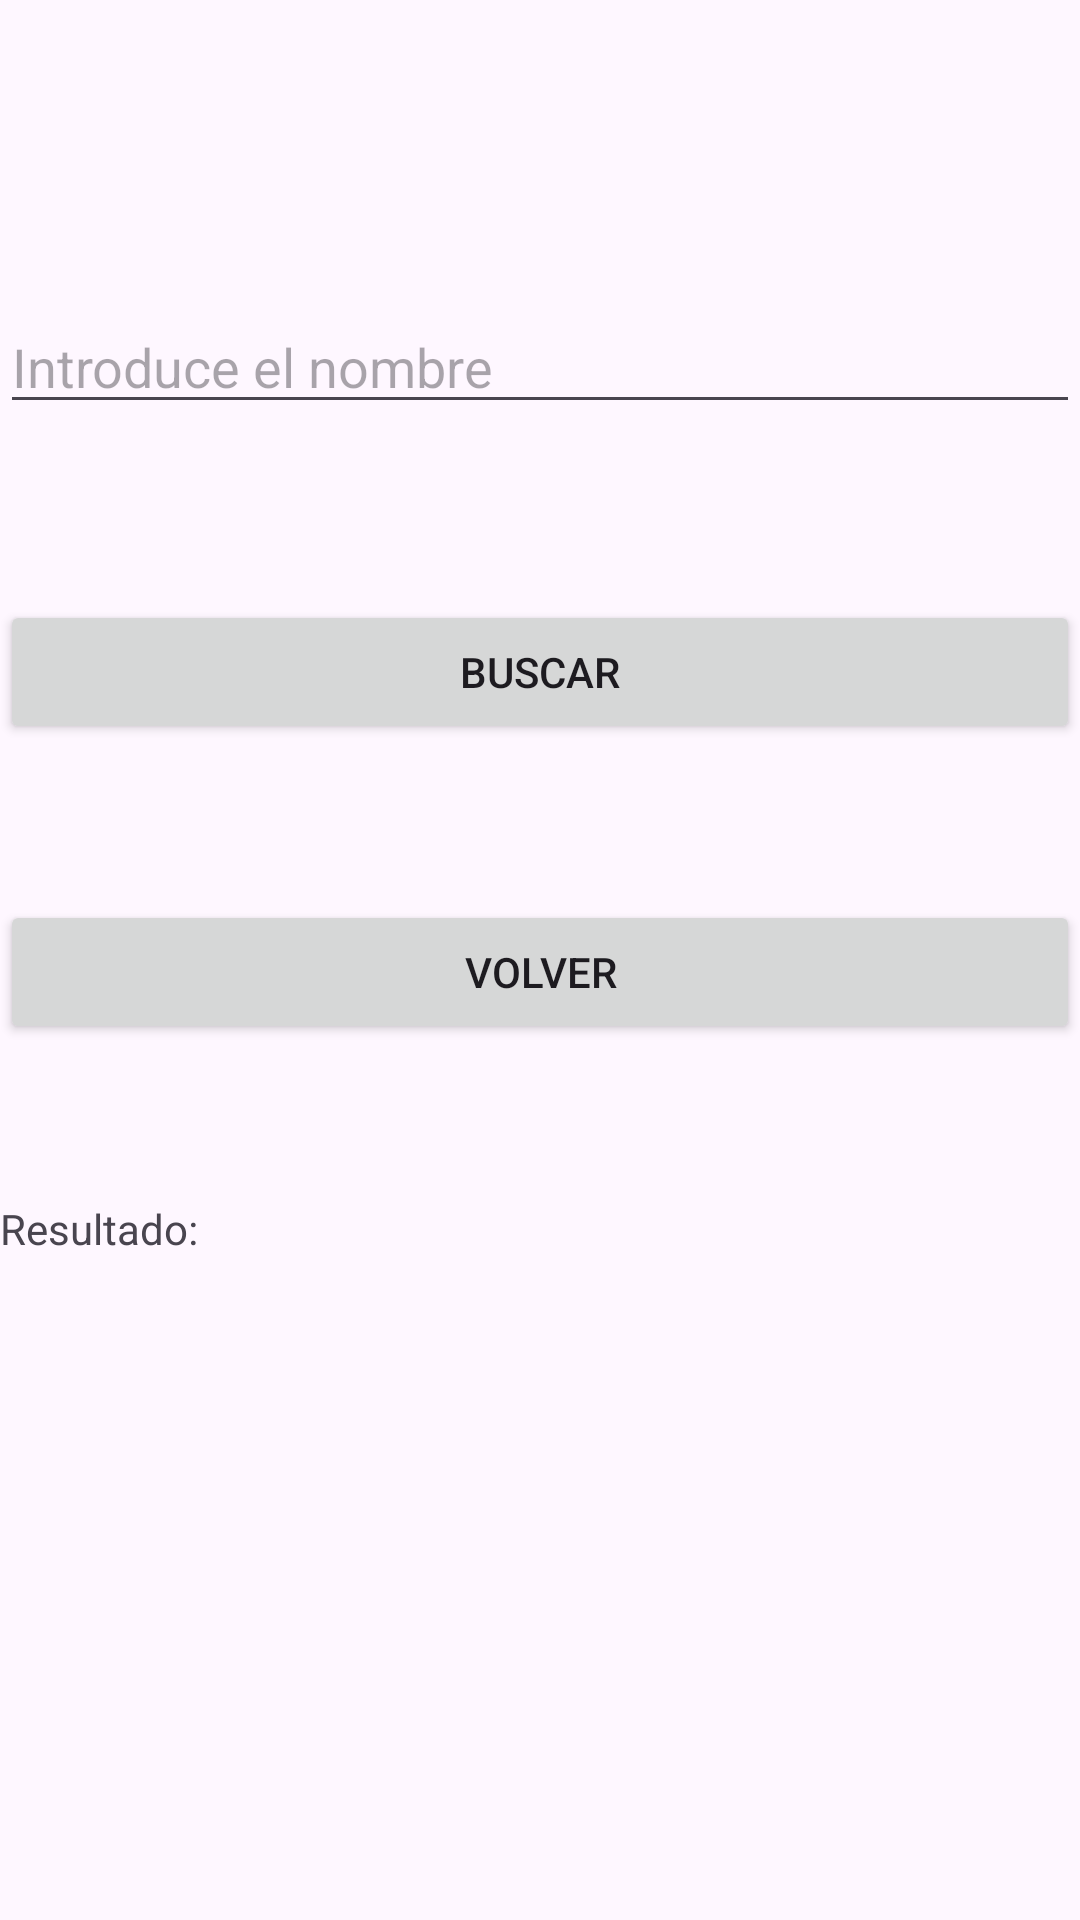

This screen was rendered from an Android layout file. Write that file and the resources it references.
<!-- AndroidManifest.xml: application theme Theme.ExamenAlejandro2EV -->
<!-- res/layout/activity_search.xml -->
<RelativeLayout xmlns:android="http://schemas.android.com/apk/res/android"
    xmlns:tools="http://schemas.android.com/tools"
    android:layout_width="match_parent"
    android:layout_height="match_parent"
    tools:context=".MainActivity">

    <EditText
        android:id="@+id/editText"
        android:layout_width="match_parent"
        android:layout_height="wrap_content"
        android:layout_marginTop="100dp"
        android:hint="@string/introduceNom" />

    <Button
        android:id="@+id/btnBuscar"
        android:layout_width="match_parent"
        android:layout_height="wrap_content"
        android:layout_marginTop="200dp"
        android:text="@string/buscar" />

    <Button
        android:id="@+id/btnVolver"
        android:layout_width="match_parent"
        android:layout_height="wrap_content"
        android:layout_marginTop="300dp"
        android:text="@string/volver" />

    <TextView
        android:id="@+id/txtView"
        android:layout_width="wrap_content"
        android:layout_height="wrap_content"
        android:layout_marginTop="400dp"
        android:text="Resultado:"/>

</RelativeLayout>
<!-- resources referenced by this layout -->
<resources>
  <string name="buscar">Buscar</string>
  <string name="introduceNom">Introduce el nombre</string>
  <string name="volver">Volver</string>
  <style name="Theme.ExamenAlejandro2EV" parent="Base.Theme.ExamenAlejandro2EV" />
  <style name="Base.Theme.ExamenAlejandro2EV" parent="Theme.Material3.DayNight.NoActionBar">
          
          
      </style>
</resources>
